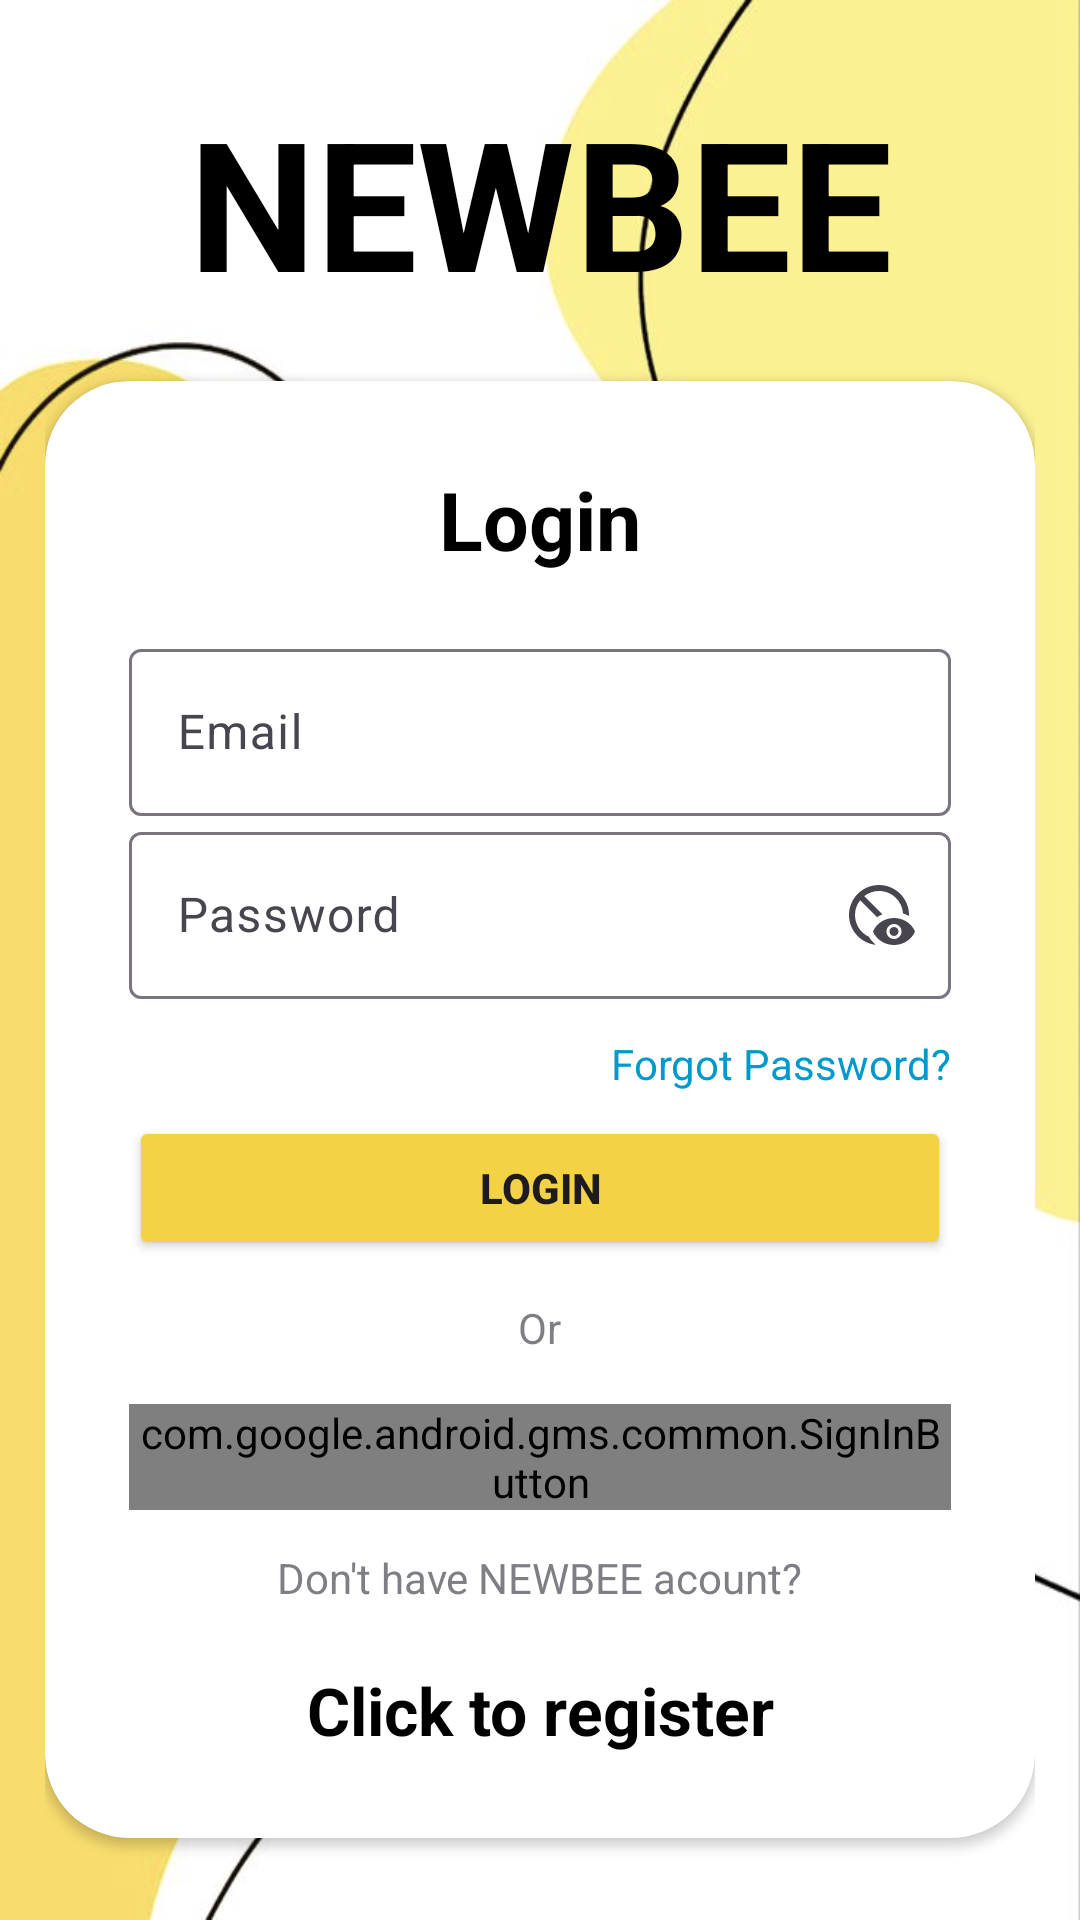

This screen was rendered from an Android layout file. Write that file and the resources it references.
<!-- AndroidManifest.xml: application theme Theme.Material3.Light -->
<!-- res/layout/activity_login.xml -->
<?xml version="1.0" encoding="utf-8"?>
<LinearLayout xmlns:android="http://schemas.android.com/apk/res/android"
    xmlns:app="http://schemas.android.com/apk/res-auto"
    xmlns:tools="http://schemas.android.com/tools"
    android:id="@+id/main"
    android:layout_width="match_parent"
    android:layout_height="match_parent"
    android:background="@drawable/yellowbkrd1"
    android:gravity="center"
    android:orientation="vertical"
    android:padding="15dp"
    tools:context=".Login">

    <TextView
        android:layout_width="match_parent"
        android:layout_height="wrap_content"
        android:layout_marginBottom="20dp"
        android:gravity="center"
        android:text="@string/NEWBEE"
        android:textColor="@color/black"
        android:textSize="60dp"
        android:textStyle="bold" />

<androidx.cardview.widget.CardView
    android:layout_width="match_parent"
    android:layout_height="wrap_content"
    android:layout_alignParentBottom="true"
    app:cardCornerRadius="28dp">

    <LinearLayout
        android:layout_width="match_parent"
        android:layout_height="wrap_content"
        android:orientation="vertical"
        android:padding="28dp">
    <TextView
        android:layout_width="match_parent"
        android:layout_height="wrap_content"
        android:layout_marginBottom="20dp"
        android:gravity="center"
        android:text="@string/login"
        android:textColor="@color/black"
        android:textSize="27sp"
        android:textStyle="bold" />

    <com.google.android.material.textfield.TextInputLayout
        android:layout_width="match_parent"
        android:layout_height="wrap_content">

        <com.google.android.material.textfield.TextInputEditText
            android:id="@+id/email"
            android:layout_width="match_parent"
            android:layout_height="wrap_content"
            android:hint="@string/email" />
    </com.google.android.material.textfield.TextInputLayout>

    <com.google.android.material.textfield.TextInputLayout
        android:id="@+id/textInputLayoutPassword"
        android:layout_width="match_parent"
        android:layout_height="wrap_content"
        app:endIconCheckable="true"
        app:endIconContentDescription="@string/password_visibility_off"
        app:endIconDrawable="@drawable/ic_eye_on"
        app:endIconMode="custom">

        <TextView
            android:id="@+id/forgotPassword"
            android:layout_width="wrap_content"
            android:layout_height="wrap_content"
            android:layout_gravity="center|right"
            android:layout_marginTop="12dp"
            android:clickable="true"
            android:text="@string/forgot_password"
            android:textColor="@android:color/holo_blue_dark" />

        <com.google.android.material.textfield.TextInputEditText
            android:id="@+id/password"
            android:layout_width="match_parent"
            android:layout_height="wrap_content"
            android:hint="@string/password"
            android:inputType="textPassword" />
    </com.google.android.material.textfield.TextInputLayout>


    <ProgressBar
        android:id="@+id/progressBar"
        android:layout_width="wrap_content"
        android:layout_height="wrap_content"
        android:visibility="gone" />


        <Button
            android:id="@+id/btn_login"
            android:layout_width="match_parent"
            android:layout_height="wrap_content"
            android:layout_gravity="center"
            android:layout_marginTop="8dp"
            android:backgroundTint="#F4D245"
            android:text="@string/LOGIN"
            android:textStyle="bold" />
        
        <TextView
            android:layout_width="wrap_content"
            android:layout_height="wrap_content"
            android:text="Or"
            android:layout_gravity="center"
            android:layout_marginTop="13dp"
            android:alpha="0.7"/>

        <com.google.android.gms.common.SignInButton
        android:id="@+id/btn_google_sign_in"
        android:layout_width="match_parent"
        android:layout_height="wrap_content"
        android:layout_gravity="center"
        android:layout_marginTop="16dp"
        android:pointerIcon="wait"
        app:buttonSize="wide"
        />

        <TextView
            android:layout_width="wrap_content"
            android:layout_height="wrap_content"
            android:text="Don't have NEWBEE acount?"
            android:layout_gravity="center"
            android:layout_marginTop="13dp"
            android:alpha="0.7"/>


        <TextView
            android:id="@+id/registerNow"
            android:layout_width="match_parent"
            android:layout_height="wrap_content"
            android:layout_marginTop="20dp"
            android:gravity="center"
            android:text="@string/Click_to_register"
            android:textColor="#000000"
            android:textSize="22sp"
            android:textStyle="bold" />
    </LinearLayout>
</androidx.cardview.widget.CardView>


</LinearLayout>
<!-- resources referenced by this layout -->
<resources>
  <color name="black">#FF000000</color>
  <!-- drawable ic_eye_on (drawable) -->
  <vector xmlns:android="http://schemas.android.com/apk/res/android" android:height="24dp" android:tint="#665F5F" android:viewportHeight="24" android:viewportWidth="24" android:width="24dp">
        
      <path android:fillColor="@android:color/white" android:pathData="M21.99,12.34C22,12.23 22,12.11 22,12c0,-5.52 -4.48,-10 -10,-10S2,6.48 2,12c0,5.17 3.93,9.43 8.96,9.95c-0.93,-0.73 -1.72,-1.64 -2.32,-2.68C5.9,18 4,15.22 4,12c0,-1.85 0.63,-3.55 1.69,-4.9l5.66,5.66c0.56,-0.4 1.17,-0.73 1.82,-1L7.1,5.69C8.45,4.63 10.15,4 12,4c4.24,0 7.7,3.29 7.98,7.45C20.69,11.67 21.37,11.97 21.99,12.34zM17,13c-3.18,0 -5.9,1.87 -7,4.5c1.1,2.63 3.82,4.5 7,4.5s5.9,-1.87 7,-4.5C22.9,14.87 20.18,13 17,13zM17,20c-1.38,0 -2.5,-1.12 -2.5,-2.5c0,-1.38 1.12,-2.5 2.5,-2.5s2.5,1.12 2.5,2.5C19.5,18.88 18.38,20 17,20zM18.5,17.5c0,0.83 -0.67,1.5 -1.5,1.5s-1.5,-0.67 -1.5,-1.5c0,-0.83 0.67,-1.5 1.5,-1.5S18.5,16.67 18.5,17.5z"/>
      
  </vector>
  <!-- drawable yellowbkrd1: png bitmap (drawable, 180592 bytes) -->
  <string name="Click_to_register">Click to register</string>
  <string name="LOGIN">LOGIN</string>
  <string name="NEWBEE">NEWBEE</string>
  <string name="email">Email</string>
  <string name="forgot_password">Forgot Password?</string>
  <string name="login">Login</string>
  <string name="password">Password</string>
  <string name="password_visibility_off">password_visibility_off</string>
</resources>
